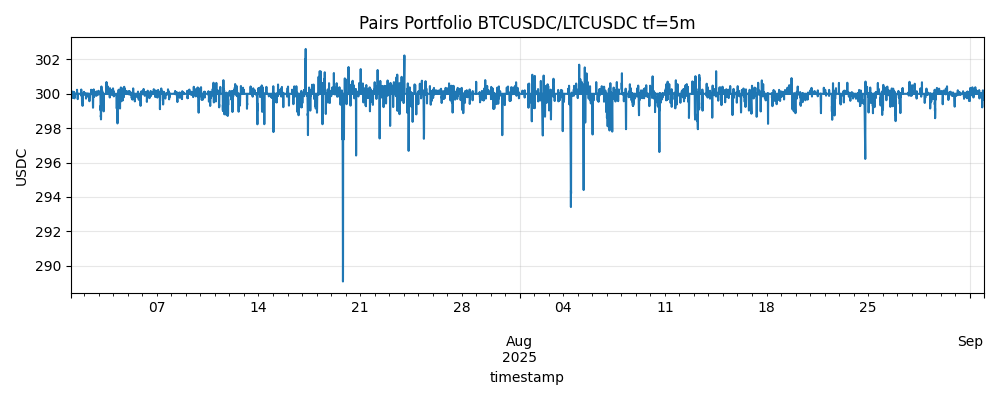

The file beside this chart, header and first rows:
timestamp, value_usdc, z, prob, action
2025-07-01 01:40:00+00:00, 300.0, 0.3811, 0.1766, HOLD
2025-07-01 01:45:00+00:00, 300.0, 0.09692, 0.09354, HOLD
2025-07-01 01:50:00+00:00, 300.0, -0.8904, 0.4502, HOLD
2025-07-01 01:55:00+00:00, 300.0, -0.9198, 0.4693, HOLD
2025-07-01 02:00:00+00:00, 300.0, -1.559, 0.8235, HOLD
2025-07-01 02:05:00+00:00, 300.0, 0.2716, 0.1404, HOLD
2025-07-01 02:10:00+00:00, 300.0, 0.9437, 0.4855, HOLD
2025-07-01 02:15:00+00:00, 300.0, 0.4662, 0.2126, HOLD
2025-07-01 02:20:00+00:00, 300.0, 0.4336, 0.1974, HOLD
2025-07-01 02:25:00+00:00, 300.0, 0.8717, 0.4384, HOLD
2025-07-01 02:30:00+00:00, 300.0, -1.247, 0.6782, HOLD
2025-07-01 02:35:00+00:00, 300.0, -2.044, 0.9438, OPEN
2025-07-01 02:40:00+00:00, 299.8, -2.133, 0.9548, IN_POS
2025-07-01 02:45:00+00:00, 299.9, -1.259, 0.6841, IN_POS
2025-07-01 02:50:00+00:00, 299.9, -1.193, 0.6464, IN_POS
2025-07-01 02:55:00+00:00, 300, -0.6139, 0.2852, CLOSE
2025-07-01 03:00:00+00:00, 300.0, -0.1773, 0.1137, HOLD
2025-07-01 03:05:00+00:00, 300.0, -0.0713, 0.08951, HOLD
2025-07-01 03:10:00+00:00, 300.0, 1.439, 0.7795, HOLD
2025-07-01 03:15:00+00:00, 300.0, 1.687, 0.8681, HOLD
2025-07-01 03:20:00+00:00, 300.0, 1.489, 0.797, HOLD
2025-07-01 03:25:00+00:00, 300.0, 0.9891, 0.51, HOLD
2025-07-01 03:30:00+00:00, 300.0, 1.114, 0.5927, HOLD
2025-07-01 03:35:00+00:00, 300.0, 1.173, 0.629, HOLD
2025-07-01 03:40:00+00:00, 300.0, 1.132, 0.6068, HOLD
2025-07-01 03:45:00+00:00, 300.0, 1.269, 0.6917, HOLD
2025-07-01 03:50:00+00:00, 300.0, 0.8961, 0.4548, HOLD
2025-07-01 03:55:00+00:00, 300.0, 1.689, 0.8737, HOLD
2025-07-01 04:00:00+00:00, 300.0, -0.9286, 0.472, HOLD
2025-07-01 04:05:00+00:00, 300.0, -0.6908, 0.3263, HOLD
2025-07-01 04:10:00+00:00, 300.0, 1.147, 0.6187, HOLD
2025-07-01 04:15:00+00:00, 300.0, 0.851, 0.427, HOLD
2025-07-01 04:20:00+00:00, 300.0, 1.563, 0.828, HOLD
2025-07-01 04:25:00+00:00, 300.0, 0.1594, 0.1066, HOLD
2025-07-01 04:30:00+00:00, 300.0, -1.004, 0.5236, HOLD
2025-07-01 04:35:00+00:00, 300.0, -1.115, 0.5946, HOLD
2025-07-01 04:40:00+00:00, 300.0, -2.181, 0.9598, OPEN
2025-07-01 04:45:00+00:00, 300.1, -1.229, 0.669, IN_POS
2025-07-01 04:50:00+00:00, 300, -1.566, 0.8277, IN_POS
2025-07-01 04:55:00+00:00, 299.8, -1.687, 0.8686, IN_POS
2025-07-01 05:00:00+00:00, 300, -0.884, 0.4474, CLOSE
2025-07-01 05:05:00+00:00, 300.0, -1.268, 0.6865, HOLD
2025-07-01 05:10:00+00:00, 300.0, -1.063, 0.5668, HOLD
2025-07-01 05:15:00+00:00, 300.0, -0.9329, 0.4789, HOLD
2025-07-01 05:20:00+00:00, 300.0, -1.042, 0.5494, HOLD
2025-07-01 05:25:00+00:00, 300.0, -1.756, 0.8883, HOLD
2025-07-01 05:30:00+00:00, 300.0, -0.6838, 0.3272, HOLD
2025-07-01 05:35:00+00:00, 300.0, -0.8018, 0.3932, HOLD
2025-07-01 05:40:00+00:00, 300.0, 0.5768, 0.266, HOLD
2025-07-01 05:45:00+00:00, 300.0, 0.6344, 0.2955, HOLD
2025-07-01 05:50:00+00:00, 300.0, 0.7002, 0.3347, HOLD
2025-07-01 05:55:00+00:00, 300.0, -0.1262, 0.09918, HOLD
2025-07-01 06:00:00+00:00, 300.0, -0.2159, 0.1241, HOLD
2025-07-01 06:05:00+00:00, 300.0, -0.4458, 0.2041, HOLD
2025-07-01 06:10:00+00:00, 300.0, -0.3587, 0.1694, HOLD
2025-07-01 06:15:00+00:00, 300.0, -0.01004, 0.07568, HOLD
2025-07-01 06:20:00+00:00, 300.0, -1.246, 0.6744, HOLD
2025-07-01 06:25:00+00:00, 300.0, -1.57, 0.8278, HOLD
2025-07-01 06:30:00+00:00, 300.0, 0.7188, 0.3442, HOLD
2025-07-01 06:35:00+00:00, 300.0, 1.988, 0.9356, HOLD
... 18,064 more rows
